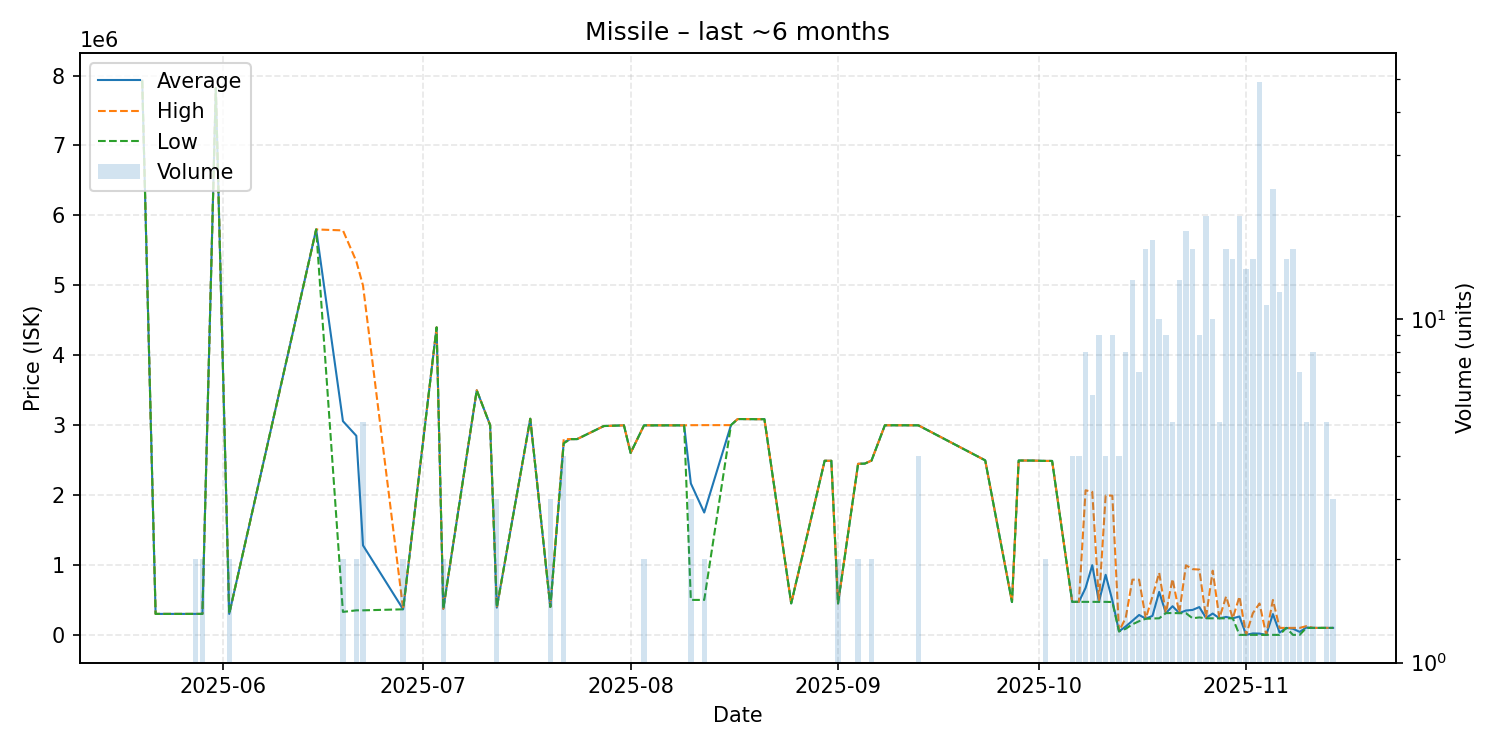

The table this chart was drawn from, first rows:
date, average, highest, lowest, order_count, volume
2025-05-20, 7926000, 7926000, 7926000, 1, 1
2025-05-22, 300000, 300000, 300000, 1, 1
2025-05-28, 300000, 300000, 300000, 1, 2
2025-05-29, 300000, 300000, 300000, 2, 2
2025-05-31, 7820000, 7820000, 7820000, 1, 1
2025-06-02, 300000, 300000, 300000, 1, 2
2025-06-15, 5799000, 5799000, 5799000, 1, 1
2025-06-19, 3056750, 5785000, 328500, 2, 2
2025-06-21, 2847500, 5344000, 351000, 2, 2
2025-06-22, 1280000, 4996000, 351000, 3, 5
2025-06-28, 365600, 365600, 365600, 1, 2
2025-07-03, 4398000, 4398000, 4398000, 1, 1
2025-07-04, 372800, 373500, 372100, 2, 2
2025-07-09, 3499000, 3499000, 3499000, 1, 1
2025-07-11, 3000000, 3000000, 3000000, 1, 1
2025-07-12, 390100, 390100, 390100, 1, 3
2025-07-17, 3091000, 3091000, 3091000, 1, 1
2025-07-20, 400000, 400000, 400000, 1, 3
2025-07-22, 2754000, 2799000, 2739000, 4, 4
2025-07-23, 2800000, 2800000, 2800000, 1, 1
2025-07-24, 2800000, 2800000, 2800000, 1, 1
2025-07-28, 2987000, 2987000, 2987000, 1, 1
2025-07-31, 2997000, 2997000, 2997000, 1, 1
2025-08-01, 2602000, 2602000, 2602000, 1, 1
2025-08-03, 2997000, 2998000, 2996000, 2, 2
2025-08-09, 2997000, 2997000, 2997000, 1, 1
2025-08-10, 2166000, 2999000, 500000, 3, 3
2025-08-12, 1750000, 3000000, 500000, 2, 2
2025-08-16, 3000000, 3000000, 3000000, 1, 1
2025-08-17, 3087000, 3087000, 3087000, 1, 1
2025-08-20, 3085000, 3085000, 3085000, 1, 1
2025-08-21, 3085000, 3085000, 3085000, 1, 1
2025-08-25, 450000, 450000, 450000, 1, 1
2025-08-30, 2490000, 2490000, 2490000, 1, 1
2025-08-31, 2490000, 2490000, 2490000, 1, 1
2025-09-01, 450000, 450000, 450000, 1, 2
2025-09-04, 2446500, 2447000, 2446000, 2, 2
2025-09-05, 2450000, 2450000, 2450000, 1, 1
2025-09-06, 2492000, 2493000, 2491000, 2, 2
2025-09-08, 2998000, 2998000, 2998000, 1, 1
2025-09-10, 2998000, 2998000, 2998000, 1, 1
2025-09-13, 2997250, 2998000, 2997000, 4, 4
2025-09-23, 2496000, 2496000, 2496000, 1, 1
2025-09-27, 470100, 470100, 470100, 1, 1
2025-09-28, 2494000, 2494000, 2494000, 1, 1
2025-09-30, 2493000, 2493000, 2493000, 1, 1
2025-10-02, 2488000, 2488000, 2488000, 2, 2
2025-10-03, 2488000, 2488000, 2488000, 1, 1
2025-10-06, 472925, 475000, 472200, 3, 4
2025-10-07, 472300, 472300, 472300, 4, 4
2025-10-08, 671762, 2068000, 472300, 8, 8
2025-10-09, 996700, 2045500, 472300, 6, 6
2025-10-10, 472200, 472200, 472200, 9, 9
2025-10-11, 859350, 1993000, 472200, 4, 4
2025-10-12, 494056, 1992000, 470000, 9, 9
2025-10-13, 50000, 50000, 50000, 4, 4
2025-10-14, 120638, 245050, 87500, 7, 8
2025-10-15, 201746, 789700, 151000, 10, 13
2025-10-16, 285114, 789800, 196000, 7, 7
2025-10-17, 232469, 233400, 231100, 14, 16
... 28 more rows
